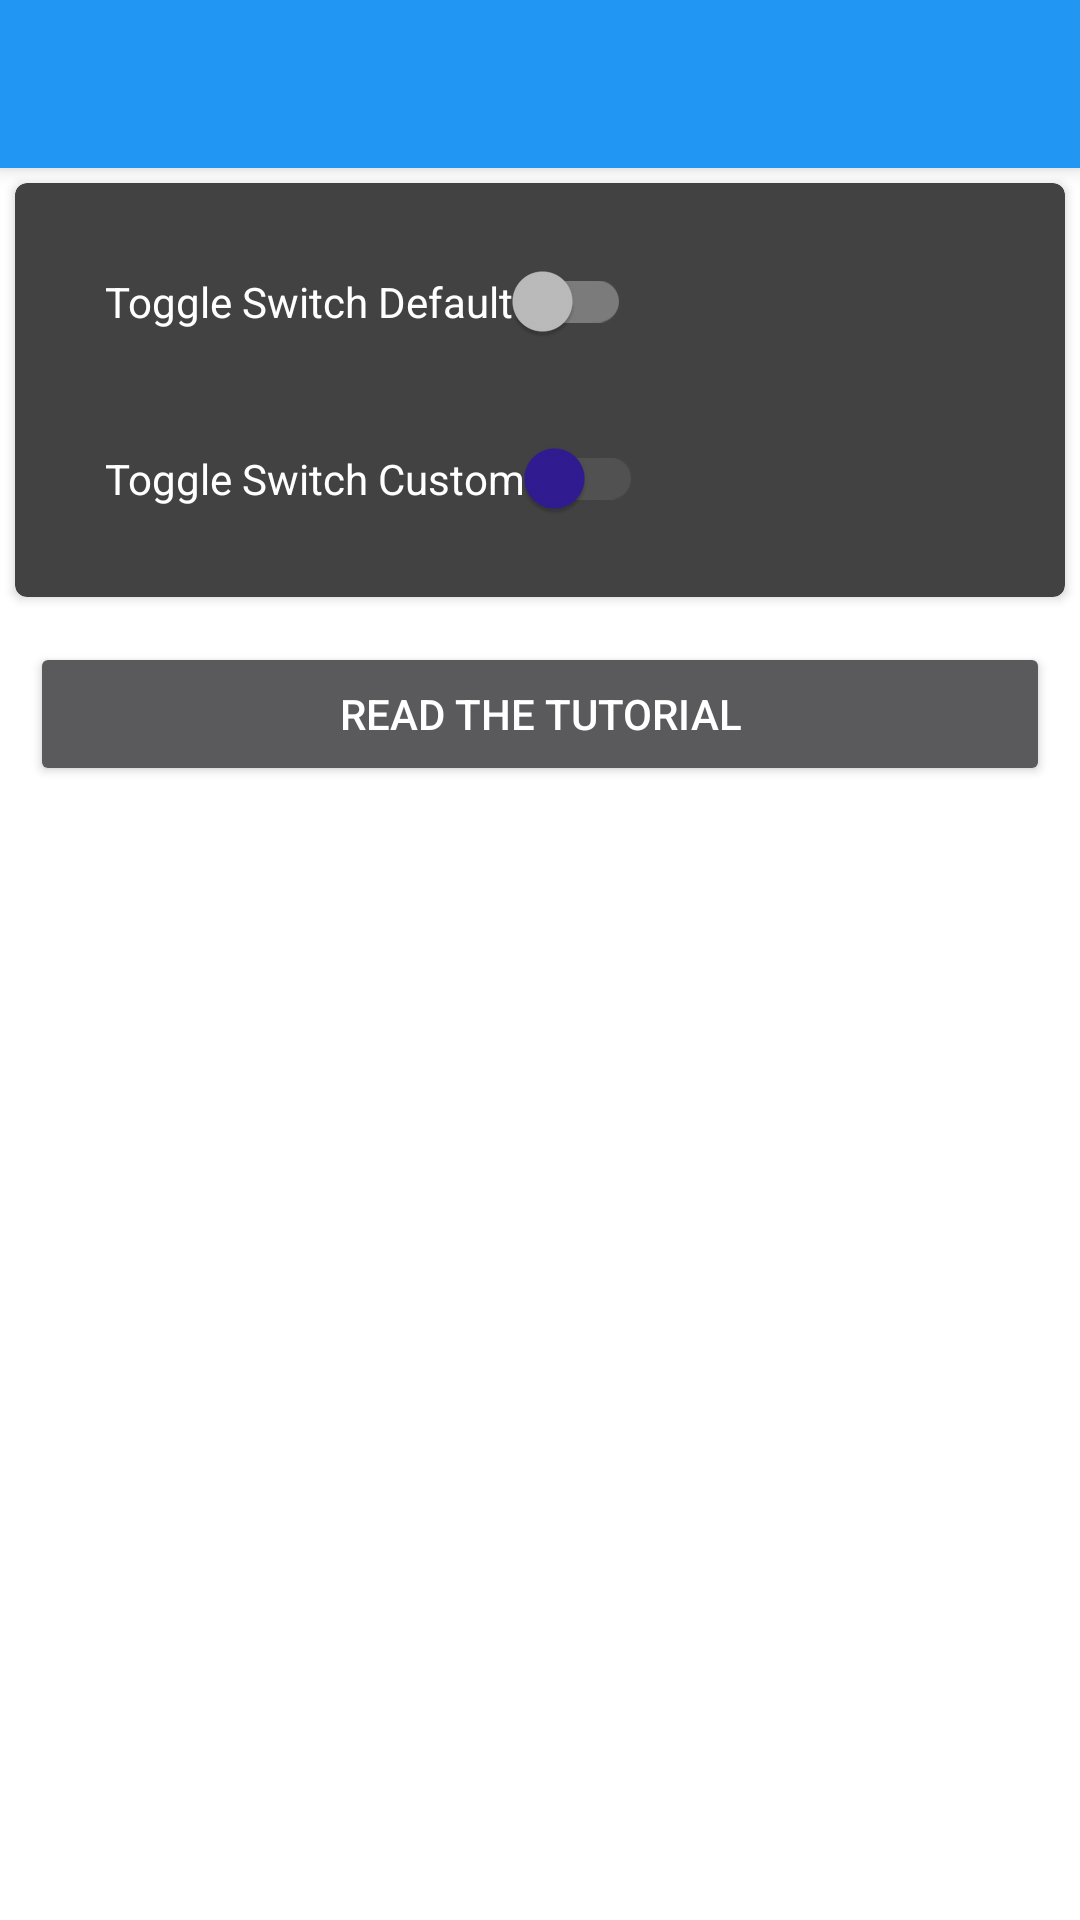

Here is an Android app screen rendered from its layout file. Give the layout XML and the strings, colors and styles it references.
<!-- AndroidManifest.xml: application theme AppTheme -->
<!-- res/layout/activity_switch_view.xml -->
<?xml version="1.0" encoding="utf-8"?>
<LinearLayout xmlns:android="http://schemas.android.com/apk/res/android"
    xmlns:ads="http://schemas.android.com/apk/res-auto"
    xmlns:app="http://schemas.android.com/apk/res-auto"
    android:layout_width="match_parent"
    android:layout_height="match_parent"
    android:orientation="vertical">

    <include
        layout="@layout/view_toolbar"
        android:layout_width="match_parent"
        android:layout_height="wrap_content" />

    <androidx.cardview.widget.CardView
        android:id="@+id/cardview_1"
        android:layout_width="match_parent"
        android:layout_height="wrap_content"
        android:layout_margin="5dp"
        android:clickable="true"
        android:foreground="?android:attr/selectableItemBackground"
        app:cardCornerRadius="4dp"
        app:cardElevation="2dp">

        <LinearLayout
            android:layout_width="match_parent"
            android:layout_height="wrap_content"
            android:orientation="vertical"
            android:padding="10dp">

            <androidx.appcompat.widget.SwitchCompat
                android:id="@+id/sw_button"
                android:layout_width="wrap_content"
                android:layout_height="wrap_content"
                android:padding="20dp"
                android:text="Toggle Switch Default" />

            <androidx.appcompat.widget.SwitchCompat
                android:id="@+id/sw_button2"
                android:layout_width="wrap_content"
                android:layout_height="wrap_content"
                android:padding="20dp"
                android:text="Toggle Switch Custom"
                android:textColor="@color/cardview_light_background"
                android:theme="@style/TWOHSwitch" />

        </LinearLayout>
    </androidx.cardview.widget.CardView>

    <include layout="@layout/view_readtutorialbutton" />
</LinearLayout>
<!-- res/layout/view_toolbar.xml (included above) -->
<?xml version="1.0" encoding="utf-8"?>
<androidx.appcompat.widget.Toolbar
    xmlns:android="http://schemas.android.com/apk/res/android"
    xmlns:app="http://schemas.android.com/apk/res-auto"
    android:id="@+id/toolbar"
    android:layout_width="match_parent"
    android:layout_height="?attr/actionBarSize"
    android:background="?attr/colorPrimary"
    android:theme="@style/AppTheme"
    app:layout_scrollFlags="scroll|enterAlways"
    app:layout_collapseMode="pin"
    app:popupTheme="@style/ThemeOverlay.AppCompat.Light"
    android:elevation="4dp">

</androidx.appcompat.widget.Toolbar>
<!-- res/layout/view_readtutorialbutton.xml (included above) -->
<?xml version="1.0" encoding="utf-8"?>
<Button xmlns:android="http://schemas.android.com/apk/res/android"
    android:id="@+id/bt_tutorial"
    android:layout_width="match_parent"
    android:layout_height="wrap_content"
    android:drawableStart="@drawable/ic_help_white"
    android:padding="5dp"
    android:layout_margin="10dp"
    android:text="Read The Tutorial" />
<!-- resources referenced by this layout -->
<resources>
  <style name="AppTheme" parent="AppBaseTheme">
          
      </style>
  <style name="TWOHSwitch" parent="Theme.AppCompat.Light">
          
          <item name="colorControlActivated">#FFD500F9</item>
  
          
          <item name="colorSwitchThumbNormal">#FF311B92</item>
  
          
          <item name="android:colorForeground">#FF757575</item>
      </style>
  <style name="AppBaseTheme" parent="Base.Theme.TWOHThemeApp">
          
      </style>
  <style name="Base.Theme.TWOHThemeApp" parent="Theme.AppCompat.NoActionBar">
  
          <item name="colorPrimary">@color/twoh_primary</item>
  
          
          <item name="colorPrimaryDark">@color/twoh_primary_dark</item>
  
          
          <item name="colorAccent">@color/twoh_accent</item>
  
          
          <item name="android:textColorPrimary">@color/twoh_icons</item>
  
          
          <item name="android:textColorSecondary">@color/twoh_icons</item>
  
  
          <item name="android:windowBackground">@color/window_background</item>
      </style>
  <color name="twoh_primary">#2196F3</color>
  <color name="twoh_primary_dark">#1976D2</color>
  <color name="twoh_accent">#FF9800</color>
  <color name="twoh_icons">#FFFFFF</color>
  <color name="window_background">#CCffffff</color>
</resources>
